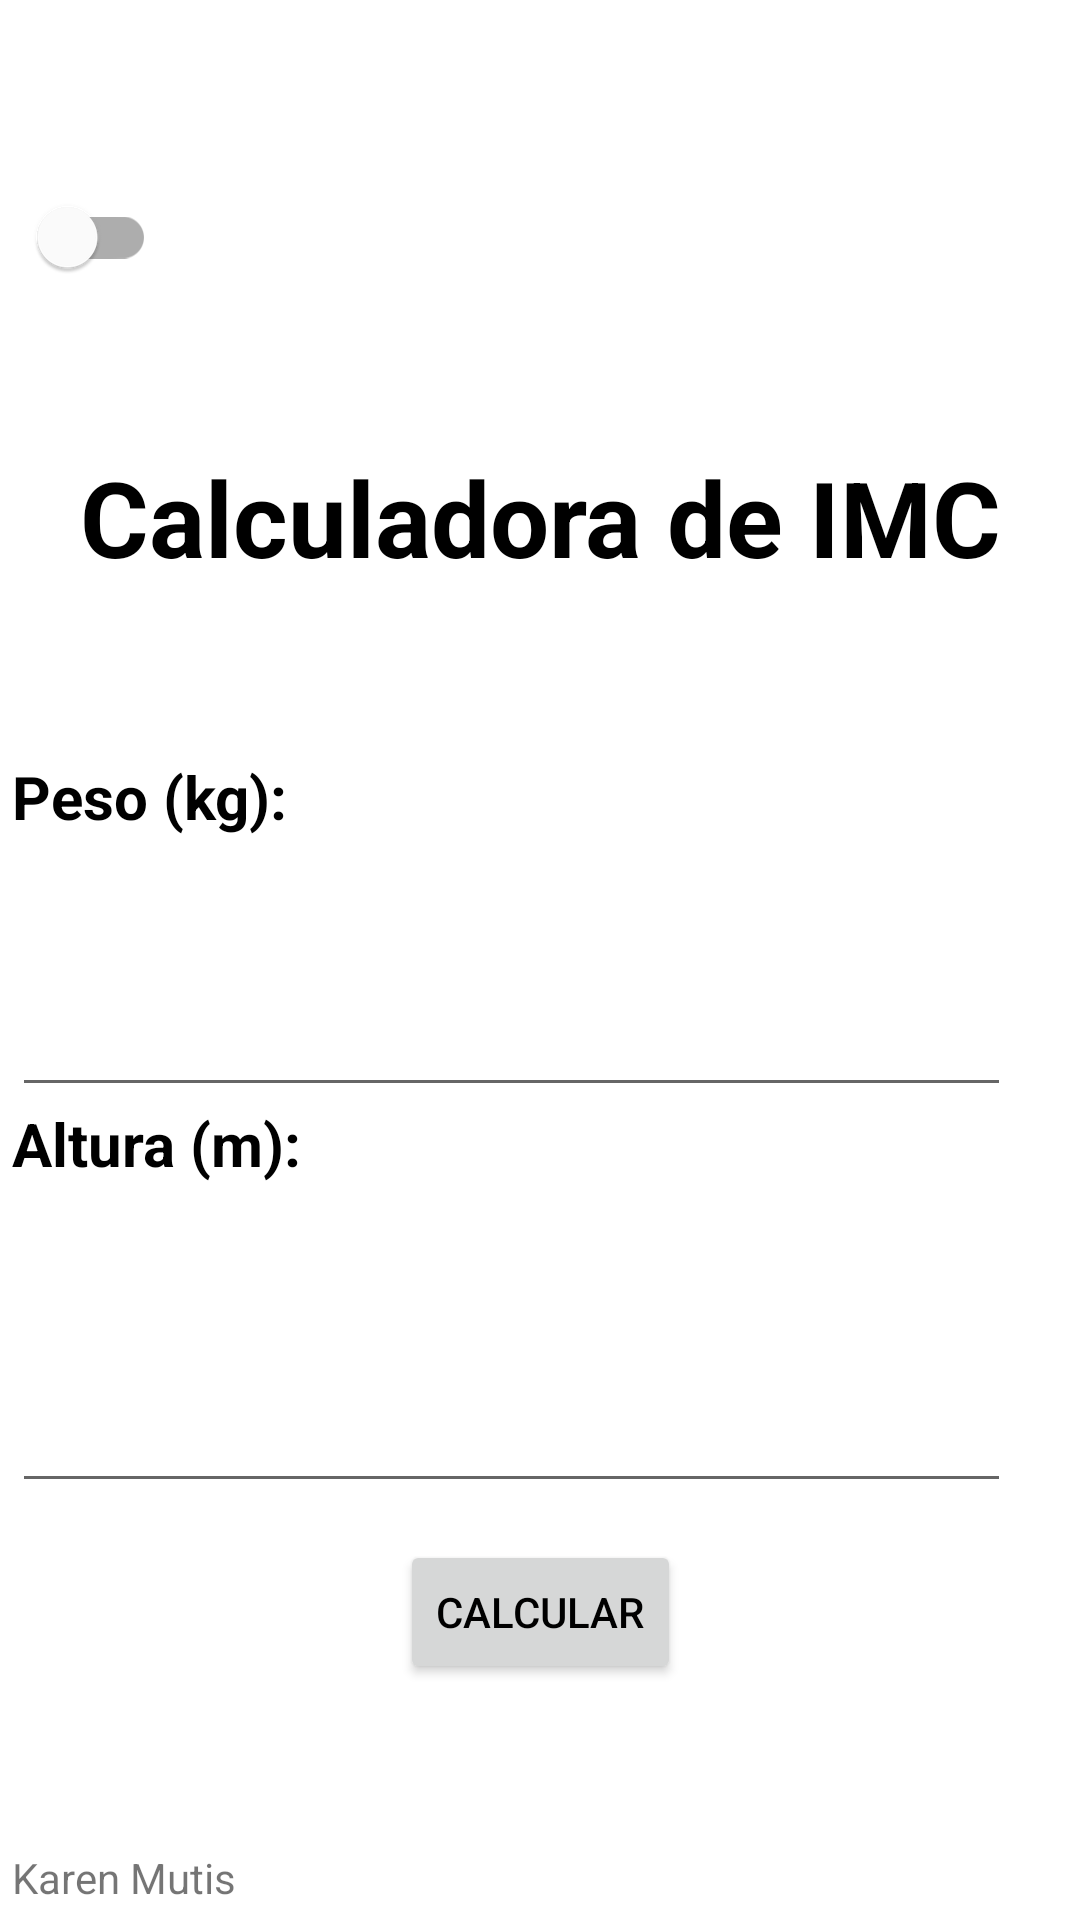

Layout XML and referenced resources for this Android screen:
<!-- AndroidManifest.xml: application theme Theme.MyApplicationPeso -->
<!-- res/layout/activity_myapp_peso1.xml -->
<?xml version="1.0" encoding="utf-8"?>
<androidx.constraintlayout.widget.ConstraintLayout xmlns:android="http://schemas.android.com/apk/res/android"
    xmlns:app="http://schemas.android.com/apk/res-auto"
    xmlns:tools="http://schemas.android.com/tools"
    android:layout_width="match_parent"
    android:layout_height="match_parent"
    tools:context=".myappPeso.myappPeso1"
    >


    <TextView
        android:id="@+id/textView3"
        style="@style/estilo1"
        android:layout_width="352dp"
        android:layout_height="65dp"
        android:layout_marginTop="140dp"
        android:layout_weight="1"
        android:gravity="center"
        android:text="Calculadora de IMC"
        android:textSize="35dp"
        android:textStyle="bold"
        app:layout_constraintEnd_toEndOf="parent"
        app:layout_constraintHorizontal_bias="0.508"
        app:layout_constraintStart_toStartOf="parent"
        app:layout_constraintTop_toTopOf="parent" />

    <EditText
        android:id="@+id/alturatext2"
        android:layout_width="333dp"
        android:layout_height="52dp"
        android:layout_marginTop="80dp"
        android:inputType="numberDecimal"
        android:singleLine="true"
        style="@style/estilo1"
        app:layout_constraintEnd_toEndOf="@+id/pesotext1"
        app:layout_constraintHorizontal_bias="0.0"
        app:layout_constraintStart_toStartOf="@+id/pesotext1"
        app:layout_constraintTop_toBottomOf="@+id/pesotext1" />

    <EditText
        android:id="@+id/pesotext1"
        android:layout_width="333dp"
        android:layout_height="52dp"
        android:layout_marginTop="177dp"
        android:inputType="numberDecimal"
        style="@style/estilo1"
        android:singleLine="true"
        app:layout_constraintStart_toStartOf="@+id/textView3"
        app:layout_constraintTop_toTopOf="@+id/textView3" />

    <Button
        android:id="@+id/buttoncalcular"
        android:layout_width="wrap_content"
        android:layout_height="wrap_content"
        android:text="Calcular"
        style="@style/estilo1"
        app:layout_constraintBottom_toBottomOf="parent"
        app:layout_constraintEnd_toEndOf="@+id/textView3"
        app:layout_constraintStart_toStartOf="@+id/textView3"
        app:layout_constraintTop_toBottomOf="@+id/textView3"
        app:layout_constraintVertical_bias="0.797" />

    <TextView
        android:id="@+id/textViewpeso"
        style="@style/estilo1"
        android:layout_width="wrap_content"
        android:layout_height="wrap_content"
        android:layout_marginEnd="284dp"
        android:text="Peso (kg):"
        android:textStyle="bold"
        android:textSize="20dp"
        app:layout_constraintBottom_toBottomOf="parent"
        app:layout_constraintEnd_toEndOf="parent"
        app:layout_constraintHorizontal_bias="0.0"
        app:layout_constraintStart_toStartOf="@+id/textView3"
        app:layout_constraintTop_toTopOf="parent"
        app:layout_constraintVertical_bias="0.411" />

    <TextView
        android:id="@+id/textViewtalla"
        style="@style/estilo1"
        android:layout_width="wrap_content"
        android:layout_height="wrap_content"
        android:layout_marginEnd="284dp"
        android:text="@string/textvaltura"
        android:textSize="20dp"
        app:layout_constraintBottom_toBottomOf="parent"
        android:textStyle="bold"
        app:layout_constraintEnd_toEndOf="parent"
        app:layout_constraintHorizontal_bias="0.0"
        app:layout_constraintStart_toStartOf="@+id/textView3"
        app:layout_constraintTop_toTopOf="parent"
        app:layout_constraintVertical_bias="0.6" />

    <com.google.android.material.switchmaterial.SwitchMaterial
        android:id="@+id/darkmode"
        android:layout_width="wrap_content"
        android:layout_height="wrap_content"
        android:layout_marginTop="28dp"
        app:layout_constraintBottom_toTopOf="@+id/textView3"
        app:layout_constraintEnd_toEndOf="parent"
        app:layout_constraintHorizontal_bias="0.0"
        app:layout_constraintStart_toStartOf="@+id/textView3"
        app:layout_constraintTop_toTopOf="parent"
        app:layout_constraintVertical_bias="0.424" />

    <ImageView
        android:id="@+id/imageView"
        android:layout_width="415dp"
        android:layout_height="723dp"
        android:alpha="0.2"
        app:srcCompat="@drawable/imc2"
        tools:layout_editor_absoluteX="-7dp"
        tools:layout_editor_absoluteY="-1dp" />

    <TextView
        android:id="@+id/textView"
        android:layout_width="wrap_content"
        android:layout_height="wrap_content"
        android:text="Karen Mutis"
        app:layout_constraintBottom_toBottomOf="parent"
        app:layout_constraintEnd_toEndOf="@+id/alturatext2"
        app:layout_constraintHorizontal_bias="0.0"
        app:layout_constraintStart_toStartOf="@+id/alturatext2"
        app:layout_constraintTop_toBottomOf="@+id/alturatext2"
        app:layout_constraintVertical_bias="0.961" />


</androidx.constraintlayout.widget.ConstraintLayout>
<!-- resources referenced by this layout -->
<resources>
  <string name="textvaltura" translatable="false">Altura (m):</string>
  <style name="estilo1">
          <item name="android:textColor"> @color/black</item>
      </style>
  <style name="Theme.MyApplicationPeso" parent="Theme.MaterialComponents.DayNight.DarkActionBar">
          
          <item name="colorPrimary">@color/purple_500</item>
          <item name="colorPrimaryVariant">@color/purple_700</item>
          <item name="colorOnPrimary">@color/white</item>
          
          <item name="colorSecondary">@color/teal_200</item>
          <item name="colorSecondaryVariant">@color/teal_700</item>
          <item name="colorOnSecondary">@color/black</item>
          
          <item name="android:statusBarColor">?attr/colorPrimaryVariant</item>
          
      </style>
  <color name="black">#FF000000</color>
  <color name="purple_500">#FF6200EE</color>
  <color name="purple_700">#FF3700B3</color>
  <color name="white">#FFFFFFFF</color>
  <color name="teal_200">#FF03DAC5</color>
  <color name="teal_700">#FF018786</color>
</resources>
